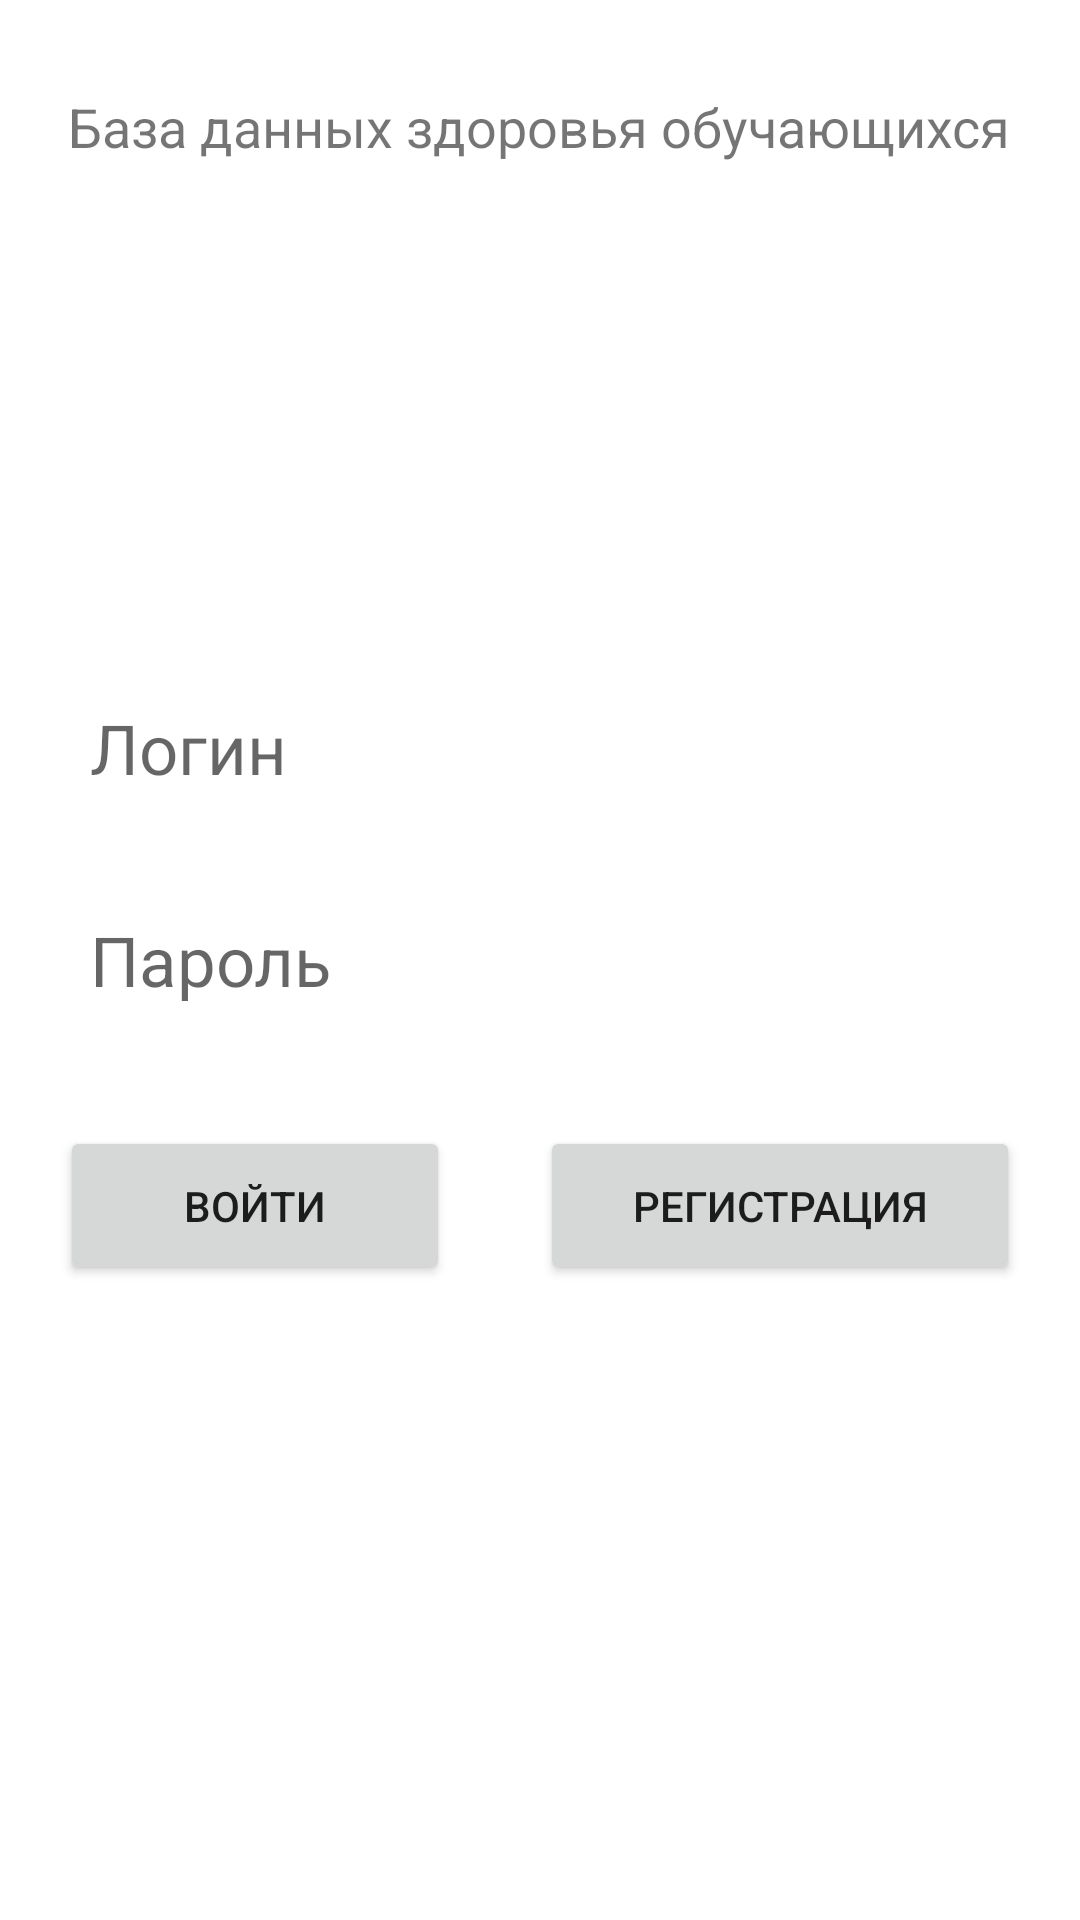

Reconstruct the res/layout file that produces this screen, plus the resources it refers to.
<!-- AndroidManifest.xml: application theme Theme.PerfectProject -->
<!-- res/layout/activity_enter.xml -->
<?xml version="1.0" encoding="utf-8"?>
<RelativeLayout
    xmlns:android="http://schemas.android.com/apk/res/android"
    xmlns:app="http://schemas.android.com/apk/res-auto"
    xmlns:tools="http://schemas.android.com/tools"
    android:layout_width="match_parent"
    android:layout_height="match_parent"
    tools:context=".EnterActivity">

    <TextView
        android:layout_width="wrap_content"
        android:layout_height="wrap_content"
        android:layout_centerHorizontal="true"
        android:layout_marginTop="30dp"
        android:text="@string/main_title"
        android:textSize="18sp"
        />


    <EditText
        android:id="@+id/user_login"
        android:layout_width="match_parent"
        android:layout_height="wrap_content"
        android:layout_marginHorizontal="20dp"
        android:layout_above="@+id/user_password"
        android:layout_marginBottom="20dp"
        android:textSize="23sp"
        android:background="@drawable/rectangle"
        android:hint="@string/user_login_hint"
        android:padding="10dp"
        />

    <EditText
        android:id="@+id/user_password"
        android:layout_width="match_parent"
        android:layout_height="wrap_content"
        android:layout_centerInParent="true"
        android:layout_marginHorizontal="20dp"
        android:textSize="23sp"
        android:background="@drawable/rectangle"
        android:hint="@string/user_password_hint"
        android:padding="10dp"
        android:inputType="textPassword"/>

    <Button
        android:id="@+id/enter_button"
        android:layout_width="130dp"
        android:layout_height="53dp"
        android:text="@string/enter_btn_text"
        android:layout_below="@+id/user_password"
        android:layout_centerHorizontal="true"
        android:layout_marginTop="30dp"
        android:layout_alignStart="@+id/user_password"
        />

    <Button
        android:id="@+id/registration_button"
        android:layout_width="160dp"
        android:layout_height="53dp"
        android:text="@string/registration_btn_text"
        android:layout_below="@+id/user_password"
        android:layout_centerHorizontal="true"
        android:layout_marginTop="30dp"
        android:layout_alignEnd="@+id/user_password"
        />

</RelativeLayout>
<!-- resources referenced by this layout -->
<resources>
  <string name="enter_btn_text">Войти</string>
  <string name="main_title">База данных здоровья обучающихся</string>
  <string name="registration_btn_text">Регистрация</string>
  <string name="user_login_hint">Логин</string>
  <string name="user_password_hint">Пароль</string>
  <style name="Theme.PerfectProject" parent="Theme.MaterialComponents.DayNight.NoActionBar">
          
          <item name="colorPrimary">@color/purple_500</item>
          <item name="colorPrimaryVariant">@color/white</item>
          <item name="colorOnPrimary">@color/black</item>
          
          <item name="colorSecondary">@color/teal_200</item>
          <item name="colorSecondaryVariant">@color/teal_700</item>
          <item name="colorOnSecondary">@color/black</item>
          
          <item name="android:statusBarColor" tools:targetApi="l">?attr/colorPrimaryVariant</item>
          
      </style>
  <color name="purple_500">#FF6200EE</color>
  <color name="white">#FFFFFFFF</color>
  <color name="black">#FF000000</color>
  <color name="teal_200">#FF03DAC5</color>
  <color name="teal_700">#FF018786</color>
</resources>
